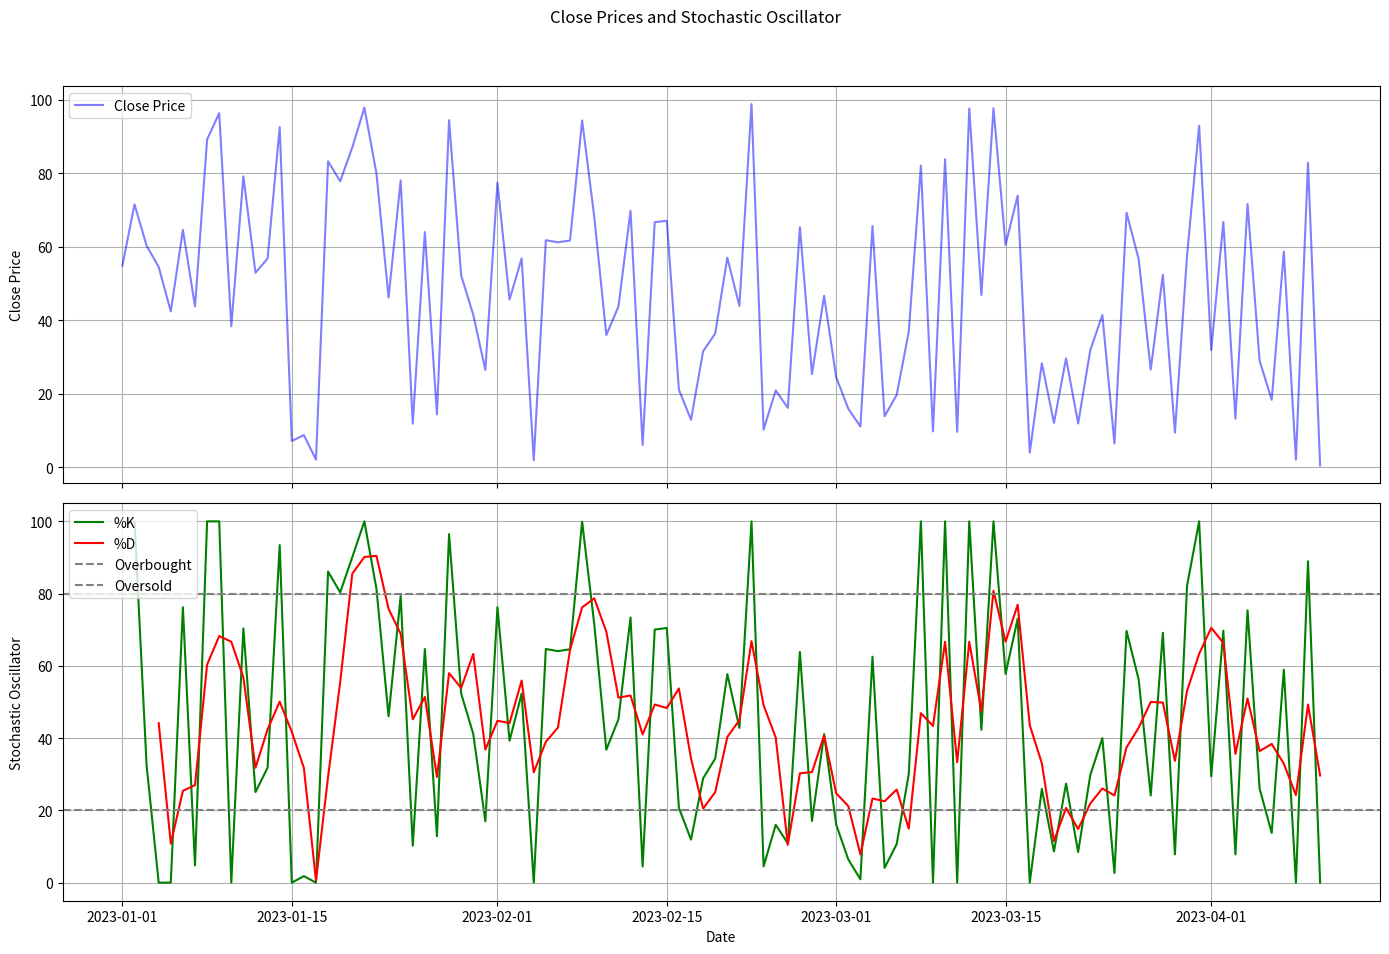

Reproduce this figure in Python.
import pandas as pd
import numpy as np
import matplotlib.pyplot as plt

# Generate synthetic data with 'Close' prices
np.random.seed(0)
dates = pd.date_range(start='2023-01-01', periods=100)
close_prices = np.random.rand(len(dates)) * 100

# Create a DataFrame
data = pd.DataFrame({'Date': dates, 'Close': close_prices})
data.set_index('Date', inplace=True)

# Define the Stochastic Oscillator function
def stochastic_oscillator(data, window=14, smooth_window=3):
    """
    Calculate the Stochastic Oscillator (%K and %D lines).
    """
    # Calculate the rolling maximum and minimum
    high_max = data['Close'].rolling(window=window, min_periods=1).max()
    low_min = data['Close'].rolling(window=window, min_periods=1).min()
    
    # Calculate %K
    data['%K'] = ((data['Close'] - low_min) / (high_max - low_min)) * 100
    
    # Calculate %D as the moving average of %K
    data['%D'] = data['%K'].rolling(window=smooth_window).mean()
    
    return data

# Set parameters
window_size = 14
smooth_window = 3

# Calculate the Stochastic Oscillator
data = stochastic_oscillator(data, window=window_size, smooth_window=smooth_window)

# Create subplots: one for Close Prices and one for Stochastic Oscillator
fig, (ax1, ax2) = plt.subplots(nrows=2, ncols=1, figsize=(14, 10), sharex=True)

# Plot Close prices on the top subplot
ax1.plot(data.index, data['Close'], label='Close Price', color='blue', alpha=0.5)
ax1.set_ylabel('Close Price')
ax1.legend(loc='upper left')
ax1.grid(True)

# Plot Stochastic Oscillator on the bottom subplot
ax2.plot(data.index, data['%K'], label='%K', color='green')  # Changed color for %K
ax2.plot(data.index, data['%D'], label='%D', color='red')
ax2.axhline(80, color='gray', linestyle='--', label='Overbought')
ax2.axhline(20, color='gray', linestyle='--', label='Oversold')
ax2.set_xlabel('Date')
ax2.set_ylabel('Stochastic Oscillator')
ax2.legend(loc='upper left')
ax2.grid(True)

# Add a title and adjust layout
fig.suptitle('Close Prices and Stochastic Oscillator')
plt.tight_layout(rect=[0, 0.03, 1, 0.95])

plt.show()
